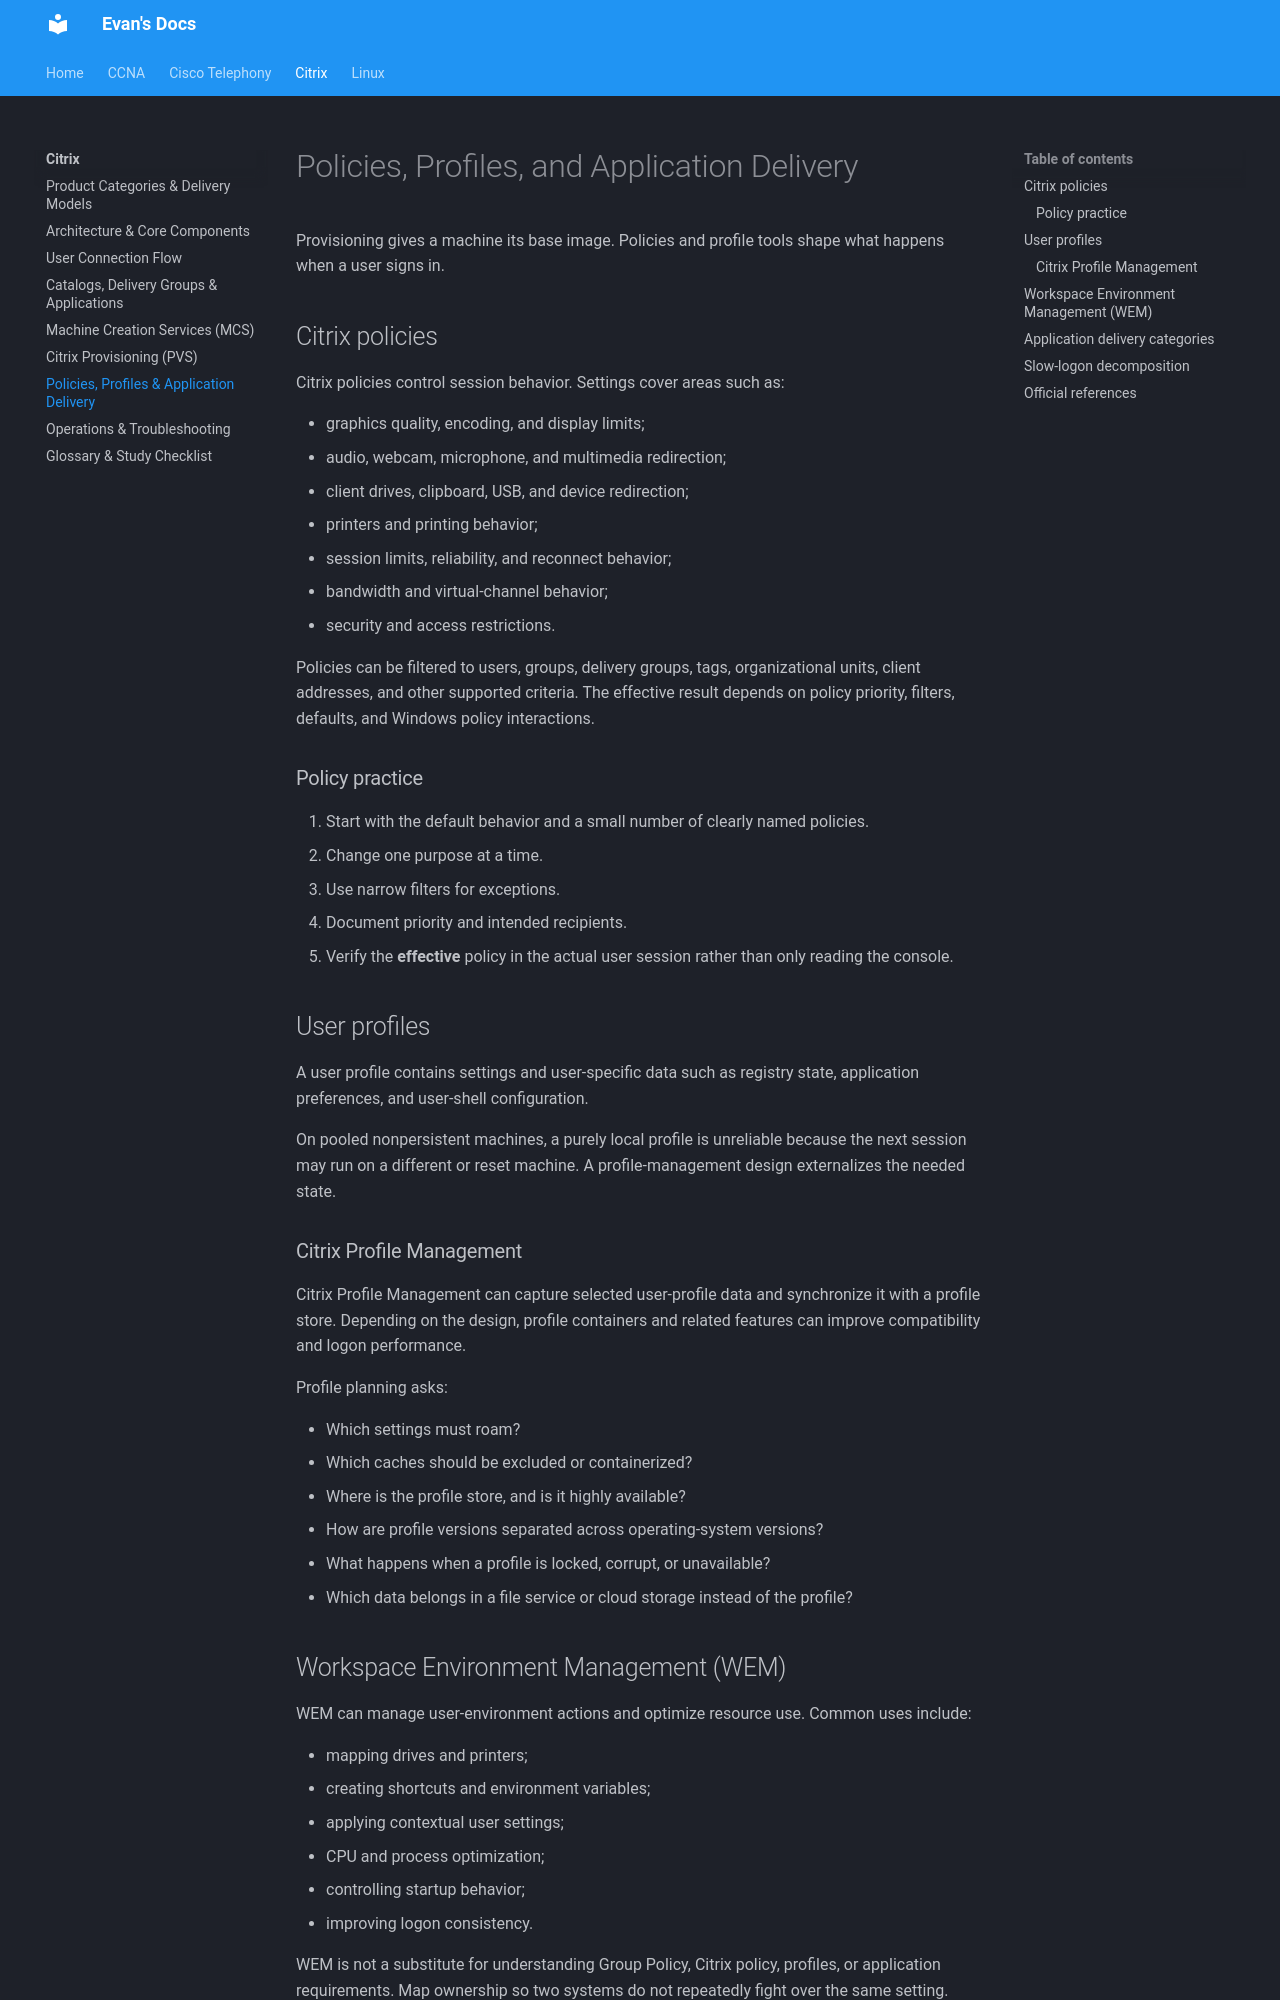

repository: evanhumphry/docs · page: citrix/policies-profiles/index.html · generator: mkdocs

# Policies, Profiles, and Application Delivery

Provisioning gives a machine its base image. Policies and profile tools shape what happens when a user signs in.

## Citrix policies

Citrix policies control session behavior. Settings cover areas such as:

- graphics quality, encoding, and display limits;
- audio, webcam, microphone, and multimedia redirection;
- client drives, clipboard, USB, and device redirection;
- printers and printing behavior;
- session limits, reliability, and reconnect behavior;
- bandwidth and virtual-channel behavior;
- security and access restrictions.

Policies can be filtered to users, groups, delivery groups, tags, organizational units, client addresses, and other supported criteria. The effective result depends on policy priority, filters, defaults, and Windows policy interactions.

### Policy practice

1. Start with the default behavior and a small number of clearly named policies.
2. Change one purpose at a time.
3. Use narrow filters for exceptions.
4. Document priority and intended recipients.
5. Verify the **effective** policy in the actual user session rather than only reading the console.

## User profiles

A user profile contains settings and user-specific data such as registry state, application preferences, and user-shell configuration.

On pooled nonpersistent machines, a purely local profile is unreliable because the next session may run on a different or reset machine. A profile-management design externalizes the needed state.

### Citrix Profile Management

Citrix Profile Management can capture selected user-profile data and synchronize it with a profile store. Depending on the design, profile containers and related features can improve compatibility and logon performance.

Profile planning asks:

- Which settings must roam?
- Which caches should be excluded or containerized?
- Where is the profile store, and is it highly available?
- How are profile versions separated across operating-system versions?
- What happens when a profile is locked, corrupt, or unavailable?
- Which data belongs in a file service or cloud storage instead of the profile?

## Workspace Environment Management (WEM)

WEM can manage user-environment actions and optimize resource use. Common uses include:

- mapping drives and printers;
- creating shortcuts and environment variables;
- applying contextual user settings;
- CPU and process optimization;
- controlling startup behavior;
- improving logon consistency.

WEM is not a substitute for understanding Group Policy, Citrix policy, profiles, or application requirements. Map ownership so two systems do not repeatedly fight over the same setting.
